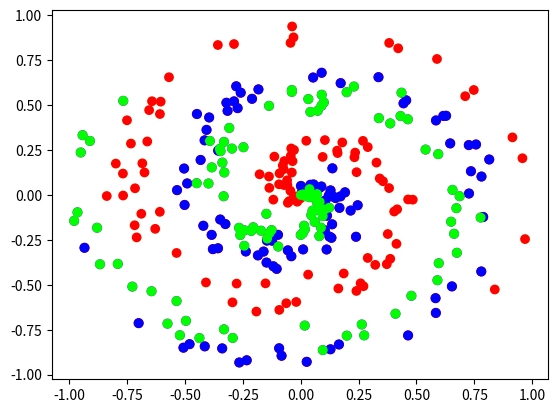

Write Python code to recreate this figure.
import numpy as np
import matplotlib.pyplot as plt

np.random.seed(0)

#data set
# Modified CS231 course neural networks
#how many feature set is points, classes is classes
#see below 3 classes with 100 feature sets

def create_data(points, classes):
    x = np.zeros((points * classes, 2))
    y = np.zeros(points * classes, dtype='uint8')
    for class_number in range(classes):
        ix = range(points * class_number, points * (class_number + 1))
        r = np.linspace(0.0, 1, points)  # radius
        t = np.linspace(class_number * 4, (class_number + 1) * 4, points) + np.random.randn(points) * 0.2
        x[ix] = np.c_[r * np.sin(t * 2.5), r * np.cos(t * 2.5)]
        y[ix] = class_number
    return x, y

# Generate the data using the create_data function
x, y = create_data(100, 3)

# Visualize the data
plt.scatter(x[:, 0], x[:, 1], c=y, s=40, cmap=plt.cm.Spectral)
plt.show()

plt.scatter(x[:,0], x[:,1], c=y, cmap= "brg")
plt.show()
